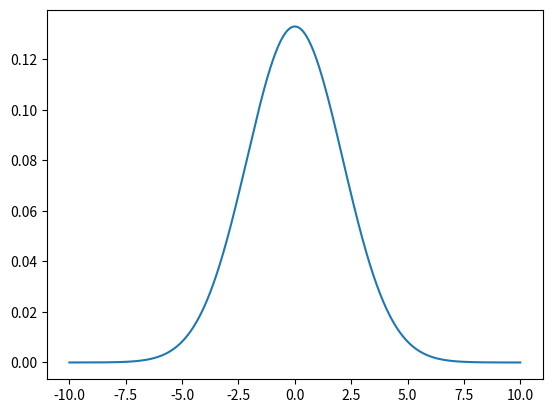

Write Python code to recreate this figure.
# -*- coding: utf-8 -*-
"""
Created on Sat Sep  2 18:09:17 2023

[redacted]
"""

import numpy as np
import matplotlib.pyplot as plt
xs=np.linspace(-10, 10,1000)
ys=1/(3*np.sqrt(2*np.pi))*np.exp(-xs**2/9)
plt.plot(xs,ys)
plt.savefig('gaussian')